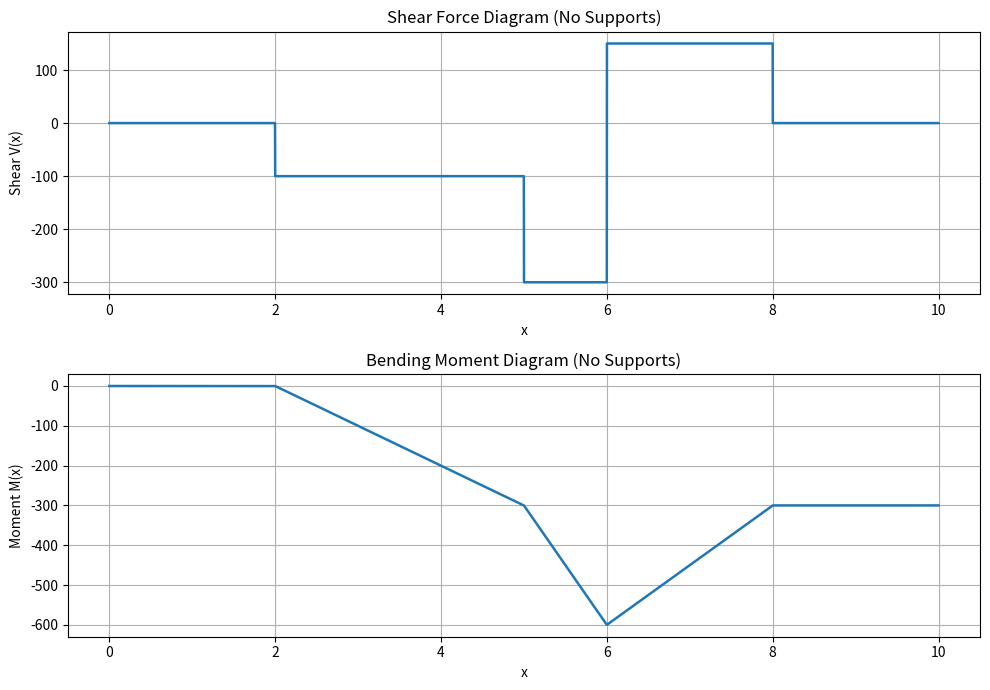

This chart was generated by the following Python code:
import numpy as np 
import matplotlib.pyplot as plt
import pandas as pd

import numpy as np
import matplotlib.pyplot as plt


def sfd_bmd_fuse(L, p_pos, p_mag, npts=5000):
    
    # Convert inputs to 1D NumPy arrays
    p_pos = np.asarray(p_pos, dtype=float).flatten()
    p_mag = np.asarray(p_mag, dtype=float).flatten()


    # Discretized x-coordinate
    x_grid = np.linspace(0, L, npts)

    # Shear force
    # True wherever load position <= x
    ind = p_pos[:, np.newaxis] <= x_grid[np.newaxis, :]

    # Sum all loads that have been encountered
    V = -np.sum(p_mag[:, np.newaxis] * ind, axis=0)


    # Bending moment


    dx = x_grid[np.newaxis, :] - p_pos[:, np.newaxis]
    dx[dx < 0] = 0

    M = -np.sum(p_mag[:, np.newaxis] * dx, axis=0)

    # Plot SFD and BMD


    fig, axes = plt.subplots(2, 1, figsize=(10, 7))

    # Shear Force Diagram
    axes[0].plot(x_grid, V, linewidth=1.8)
    axes[0].set_xlabel("x")
    axes[0].set_ylabel("Shear V(x)")
    axes[0].set_title("Shear Force Diagram (No Supports)")
    axes[0].grid(True)

    # Bending Moment Diagram
    axes[1].plot(x_grid, M, linewidth=1.8)
    axes[1].set_xlabel("x")
    axes[1].set_ylabel("Moment M(x)")
    axes[1].set_title("Bending Moment Diagram (No Supports)")
    axes[1].grid(True)

    plt.tight_layout()
    plt.show()

    return x_grid, V, M

L = 10

p_pos = [2, 5, 6, 8]      # load locations in meters
p_mag = [100, 200,-450, 150]  # downward loads in Newtons

x, V, M = sfd_bmd_fuse(L, p_pos, p_mag)

V_max = np.max(np.abs(V))       # N
M_max = np.max(np.abs(M))       # N.m

h_f = 0.18 # maximum height. Change this 
t = 0.0005 # thickness of the plate

A = 0 # no longerons for now

I_skin = (h_f**4 / 12) - ((h_f - t)**4 / 12)
I_boom = 4 * A * h_f * h_f * 0.25

sig_yield = 95000000
FOS = 8.5 

sig_all = sig_yield / FOS

I_req = M_max * h_f / (2 * sig_all)

if I_req > I_skin:
    print("Longeron is required to withstand bending moment of fuselage")
else:
    print("Longeron is not required to withstand bending moment")

# Shear Flow & F_cr Calculation of Fuselage

I_xx = I_skin + I_boom
# Maximum shear flow
q_max = (3 * V_max * t * h_f**2) / (8 * I_xx)

# Maximum shear stress
tau_max = q_max / t             # Pa

a = 0.1 # m, distance between bulkheads, check this value
b = 0.36 # m, distance between longerons, 2* height of fuselage, check this value

E = 70e9
nu = 0.33

Ra = 1.62 # fixed support


Kss = 5.34 + 4 * (b / a)**2

F_cr = (
    Kss * np.pi**2 * E
    / (12 * (1 - nu**2))
) * (t / b)**2 * Ra # Pa

F_cr = F_cr / FOS

# Buckling Check

if tau_max > F_cr:
    print("Buckled, Longeron is required")
else:
    print("Not Buckled, Longeron is not required")

print("\n------ Results ------")
print(f"V_max   = {V_max:.4f} N")
print(f"M_max   = {M_max:.4f} N.m")
print(f"I_skin  = {I_skin:.6e} m^4")
print(f"I_boom  = {I_boom:.6e} m^4")
print(f"I_req   = {I_req:.6e} m^4")
print(f"I_xx    = {I_xx:.6e} m^4")
print(f"q_max   = {q_max:.6f} N/m")
print(f"tau_max = {tau_max:.6e} Pa")
print(f"Kss     = {Kss:.6f}")
print(f"F_cr    = {F_cr:.6e} Pa")
